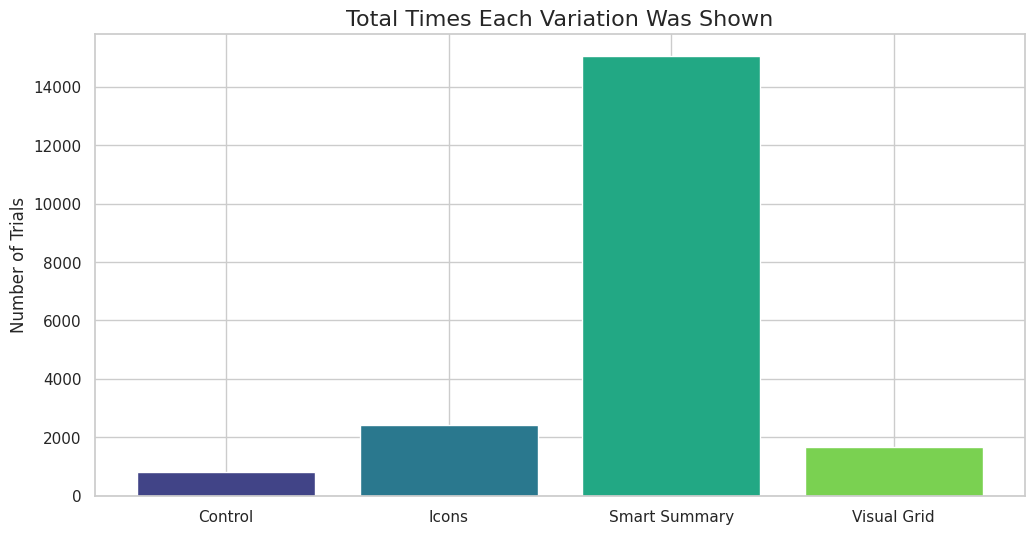

This figure's Python source: (Note: this script raises an exception after producing the figure.)
# Bayesian Bandits for Airbnb Experimentation
# A Proof of Concept

# ### The Airbnb Problem: Optimizing for Bookings
#
# At its core, Airbnb wants to create the best user experience to facilitate bookings. 
# A key area for optimization is the **listing page**, where guests decide whether a 
# property is right for them. A small change, like how amenities are displayed, can 
# have a significant impact on conversion rates when scaled across millions of users.
#
# The challenge is to test new design ideas (variations) quickly and efficiently, 
# without losing potential bookings by showing users an inferior design for too long. 
# This is the classic **explore-exploit trade-off**:
#
# * **Explore:** We need to gather enough data on all variations to know which one 
#   is truly the best.
# * **Exploit:** Once we have evidence that a variation is winning, we should start 
#   showing it to more users to maximize bookings.

# ### The Bayesian Bandit Solution
#
# This proof-of-concept uses a **Bayesian multi-armed bandit** approach with 
# **Thompson Sampling** to solve this problem.
#
# 1. **The "Arms"**: Each variation of the amenity display (`Control`, `Icons`, 
#    `Smart Summary`, `Visual Grid`) is an "arm" of a multi-armed bandit.
#
# 2. **Modeling Beliefs**: We model our belief about the true booking rate of each 
#    arm using a **Beta distribution**. Initially, this distribution is flat (a uniform 
#    distribution from 0 to 1), signifying that any conversion rate is equally likely.
#
# 3. **Thompson Sampling in Action**: For each user that visits the page, the algorithm 
#    does the following:
#    * It draws one random sample from each arm's current Beta distribution. You can 
#      think of this sample as a "plausible" conversion rate for that arm, given the 
#      data seen so far.
#    * It shows the user the variation that had the **highest sample**.
#    * It observes the user's action (booking or no booking).
#    * It updates the Beta distribution of the variation that was shown. A booking 
#      makes the distribution's mean shift higher; a non-booking makes it shift lower.

# ## Step 1: Imports and Class Definition
#
# First, we'll import the necessary libraries for numerical operations (`numpy`), 
# plotting (`matplotlib`, `seaborn`), and statistical distributions (`scipy`).
#
# We also define the `BayesianBandit` class. This class represents a single 'arm' or 
# variation in our experiment. It handles the logic for storing successes and failures 
# (as `alpha` and `beta` parameters of a Beta distribution), sampling from the 
# distribution, and updating it with new results.

import numpy as np
import matplotlib.pyplot as plt
from scipy.stats import beta
import seaborn as sns

# Set a professional plot style
sns.set(style="whitegrid")

class BayesianBandit:
    """
    Represents a single 'arm' or variation in our experiment.
    
    This class models our belief about the conversion rate of a single variation 
    using a Beta distribution. The Beta distribution is a great choice for modeling
    the probability of a binary outcome (like a booking).

    Attributes:
        name (str): The name of the variation (e.g., "Control", "Icons").
        alpha (int): The number of successes (e.g., bookings). Initialized to 1.
        beta (int): The number of failures (e.g., no booking). Initialized to 1.
    """
    def __init__(self, name):
        self.name = name
        # We start with an uninformative prior (alpha=1, beta=1), which is a uniform distribution.
        # This represents our initial lack of knowledge about the arm's performance.
        self.alpha = 1
        self.beta = 1

    def sample(self):
        """
        Draws a random sample from the current Beta distribution.
        This is the core of Thompson Sampling. The sampled value represents a plausible
        conversion rate for this arm, given the data we've seen so far.
        """
        return np.random.beta(self.alpha, self.beta)

    def update(self, result):
        """
        Updates the Beta distribution based on the result of a trial.
        
        Args:
            result (int): 1 for a success (booking), 0 for a failure.
        """
        if result == 1:
            self.alpha += 1
        else:
            self.beta += 1
            
    @property
    def estimated_conversion_rate(self):
        """Calculates the expected value of the Beta distribution."""
        return self.alpha / (self.alpha + self.beta)

# ## Step 2: Setup the Experiment
#
# Now, we'll configure the simulation. We'll define our experimental variations and 
# their *true* (but unknown to the algorithm) conversion rates. This allows us to 
# simulate how users would react to each design.
#
# **Use Case**: Optimizing the Amenity Display on a Listing Page.
#
# The "Arms" (Variations):
# * **Control**: The current list-based display.
# * **Icons**: Highlights top amenities with icons.
# * **Smart Summary**: AI-powered summary of amenities relevant to the guest's search.
# * **Visual Grid**: A more visual, grid-based layout.
#
# We also initialize a `BayesianBandit` object for each variation and set up some 
# data trackers.

# Define the true, unknown conversion rates for each variation.
# In a real experiment, we wouldn't know these.
true_conversion_rates = {
    "Control": 0.030,       # 3.0% booking rate
    "Icons": 0.032,         # 3.2% booking rate (a small improvement)
    "Smart Summary": 0.045, # 4.5% booking rate (the clear winner)
    "Visual Grid": 0.028    # 2.8% booking rate (worse than control)
}

bandits = [BayesianBandit(name) for name in true_conversion_rates.keys()]

num_trials = 20000 # Simulate 20,000 users visiting the listing page

# Data trackers for analysis
selections = {name: 0 for name in true_conversion_rates.keys()}
total_reward = 0
rewards_per_bandit = {name: 0 for name in true_conversion_rates.keys()}


# ## Step 3: Define a Helper Function for Plotting
#
# This function will help us visualize the posterior Beta distribution for each bandit 
# at different points in the simulation. This is key to understanding how the 
# algorithm is learning and updating its beliefs over time.

def plot_distributions(bandits, trial_number):
    """Helper function to visualize the posterior distributions of the bandits."""
    plt.figure(figsize=(12, 6))
    x = np.linspace(0, 0.1, 200) # Range of possible conversion rates
    for bandit in bandits:
        y = beta.pdf(x, bandit.alpha, bandit.beta)
        plt.plot(x, y, label=f'{bandit.name} (ECR: {bandit.estimated_conversion_rate:.3%})')
    plt.title(f'Posterior Distributions after {trial_number} Trials', fontsize=16)
    plt.xlabel('Conversion Rate', fontsize=12)
    plt.ylabel('Density', fontsize=12)
    plt.legend()
    plt.savefig(f'distribution_trial_{trial_number}.png')
    plt.close() # Prevents the plot from displaying in the console


# ## Step 4: Run the Simulation
#
# This is the core of the experiment. We loop for the total number of trials (users). 
# In each loop, we perform Thompson Sampling:
# 1.  **Sample**: Draw a random value from each bandit's posterior distribution.
# 2.  **Select**: Choose the bandit (variation) with the highest sample.
# 3.  **Simulate**: Simulate a user interacting with that variation and determine the 
#     outcome (a booking or not) based on its true conversion rate.
# 4.  **Update**: Update the chosen bandit's distribution with the outcome.
#
# We'll also periodically call our plotting function to see the learning process in action.

for i in range(num_trials):
    # 1. Sample from each bandit's posterior distribution.
    samples = [b.sample() for b in bandits]
    
    # 2. Choose the bandit with the highest sample.
    chosen_bandit_index = np.argmax(samples)
    chosen_bandit = bandits[chosen_bandit_index]
    
    # 3. Simulate the user's response to the chosen variation.
    true_rate = true_conversion_rates[chosen_bandit.name]
    reward = 1 if np.random.random() < true_rate else 0
    
    # 4. Update the chosen bandit's distribution with the result.
    chosen_bandit.update(reward)
    
    # Record results
    selections[chosen_bandit.name] += 1
    total_reward += reward
    rewards_per_bandit[chosen_bandit.name] += reward

    # Periodically plot the distributions to see the learning process
    if i + 1 in [100, 500, 2000, 5000, num_trials]:
        print(f"--- Plotting at trial {i+1} ---")
        plot_distributions(bandits, i + 1)

# ## Step 5: Analyze the Final Results
#
# With the simulation complete, we'll print a summary of the results. This includes 
# the total number of bookings and a breakdown for each variation, showing how many 
# times it was shown and what its observed conversion rate was compared to its true rate.

print("\n--- Simulation Complete ---")
print(f"Total Trials: {num_trials}")
print(f"Total Bookings (Reward): {total_reward}\n")

print("--- Results per Variation ---")
for bandit in bandits:
    pulls = selections[bandit.name]
    conv_rate = (rewards_per_bandit[bandit.name] / pulls) if pulls > 0 else 0
    print(
        f"  - {bandit.name}:\n"
        f"    - Pulled {pulls} times ({pulls/num_trials:.2%})\n"
        f"    - True Rate: {true_conversion_rates[bandit.name]:.3%}\n"
        f"    - Observed Rate: {conv_rate:.3%}"
    )


# ## Step 6: Plot Final Traffic Allocation
#
# Finally, we'll create a bar chart to visualize how the algorithm allocated traffic 
# over the course of the experiment. This plot clearly shows the explore-exploit 
# dynamic: after an initial period of exploration, the algorithm heavily exploited 
# the winning variation (`Smart Summary`) while allocating very little traffic to the 
# underperforming ones.

plt.figure(figsize=(12, 6))
plt.bar(selections.keys(), selections.values(), color=sns.color_palette("viridis", len(bandits)))
plt.title('Total Times Each Variation Was Shown', fontsize=16)
plt.ylabel('Number of Trials', fontsize=12)

plt.savefig('images/final_allocation.png')
plt.close()

